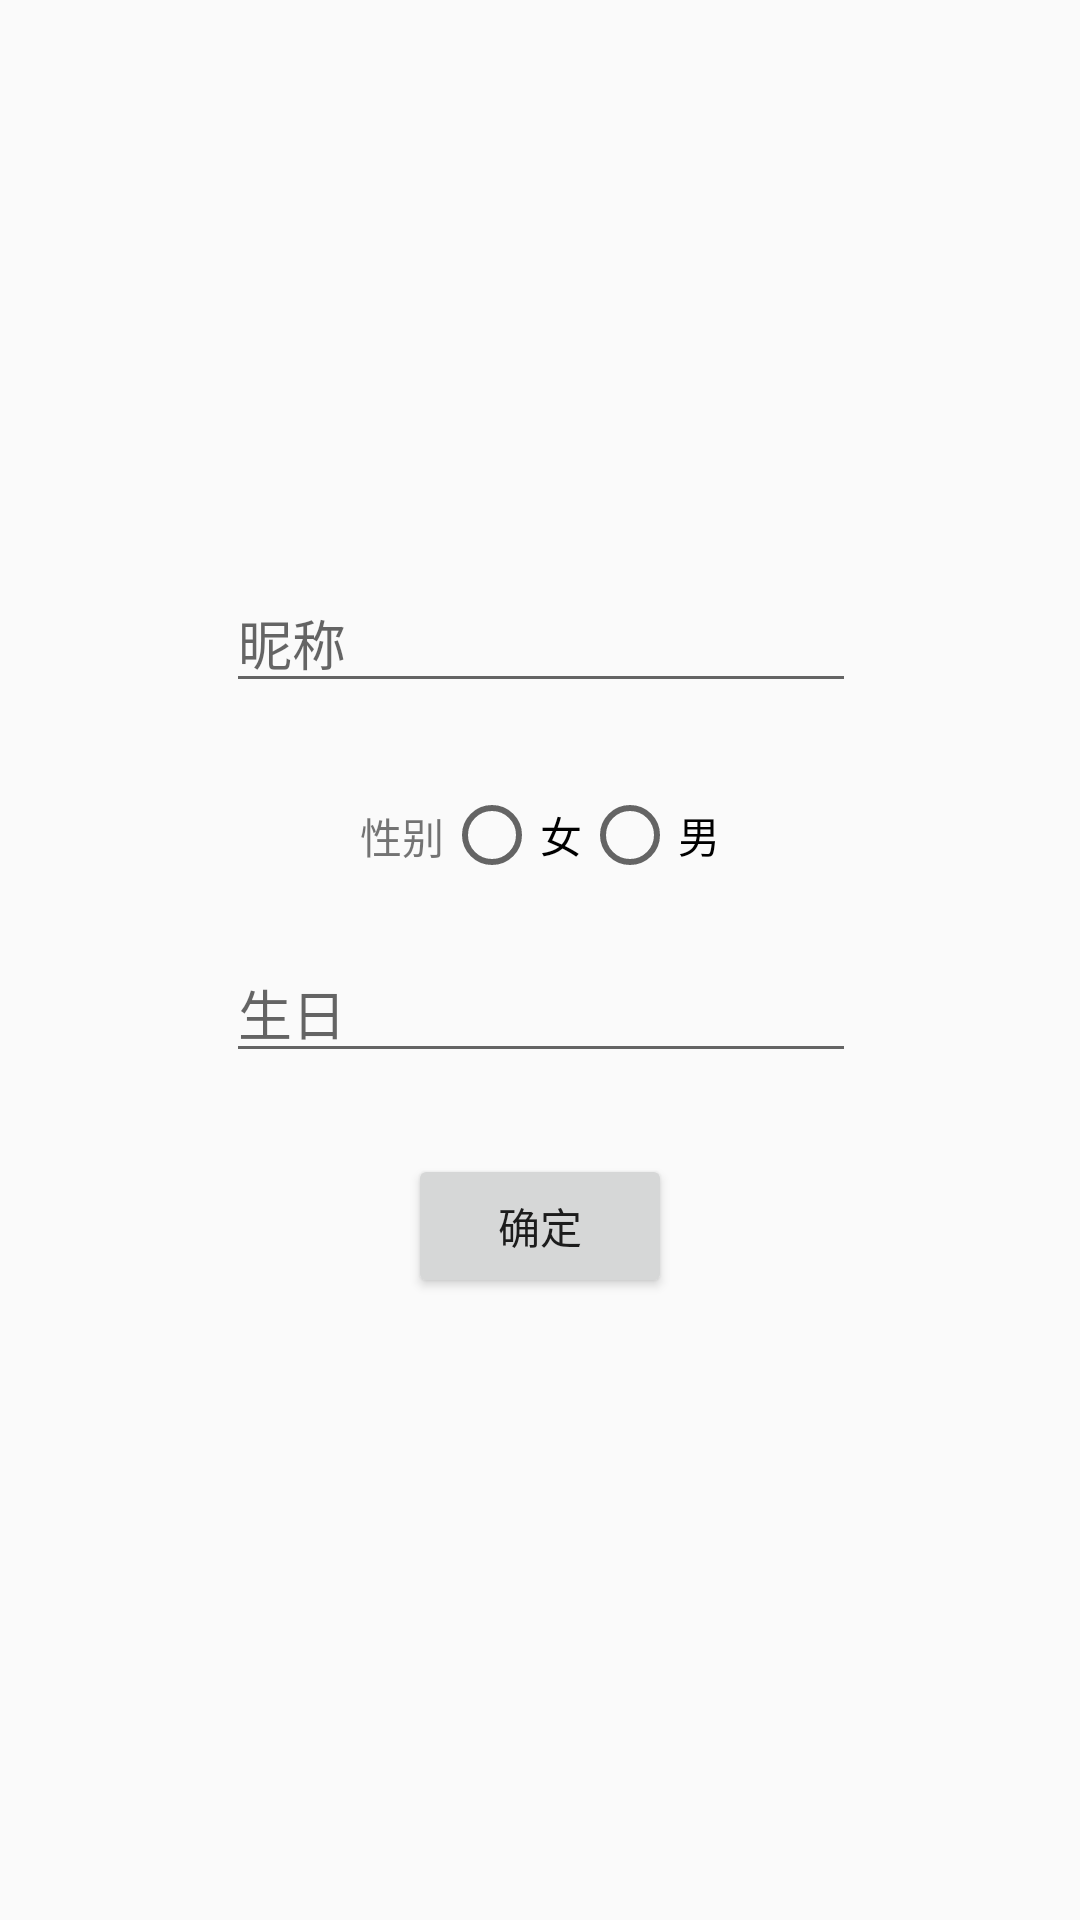

Layout XML and referenced resources for this Android screen:
<!-- AndroidManifest.xml: application theme AppTheme -->
<!-- res/layout/activity_info_init.xml -->
<?xml version="1.0" encoding="utf-8"?>
<android.support.constraint.ConstraintLayout xmlns:android="http://schemas.android.com/apk/res/android"
    xmlns:app="http://schemas.android.com/apk/res-auto"
    xmlns:tools="http://schemas.android.com/tools"
    android:layout_width="match_parent"
    android:layout_height="match_parent"
    tools:context="com.tupeng.suckclock.activity.InfoInitActivity"
    tools:layout_editor_absoluteY="25dp"
    tools:layout_editor_absoluteX="0dp">


    <ImageView
        android:id="@+id/iv_avatar"
        android:layout_width="77dp"
        android:layout_height="73dp"
        app:srcCompat="@drawable/camera"
        android:layout_marginRight="8dp"
        app:layout_constraintRight_toRightOf="parent"
        android:layout_marginLeft="8dp"
        app:layout_constraintLeft_toLeftOf="parent"
        app:layout_constraintTop_toTopOf="parent"
        android:layout_marginTop="101dp"
        app:layout_constraintHorizontal_bias="0.501" />

    <EditText
        android:id="@+id/et_nick"
        android:layout_width="wrap_content"
        android:layout_height="wrap_content"
        android:ems="10"
        android:inputType="textPersonName"
        android:hint="昵称"
        android:layout_marginRight="8dp"
        app:layout_constraintRight_toRightOf="parent"
        android:layout_marginLeft="8dp"
        app:layout_constraintLeft_toLeftOf="parent"
        android:layout_marginTop="17dp"
        app:layout_constraintTop_toBottomOf="@+id/iv_avatar"
        app:layout_constraintHorizontal_bias="0.503" />

    <LinearLayout
        android:layout_width="wrap_content"
        android:layout_height="wrap_content"
        android:orientation="horizontal"
        android:layout_marginTop="28dp"
        app:layout_constraintTop_toBottomOf="@+id/et_nick"
        android:layout_marginRight="8dp"
        app:layout_constraintRight_toRightOf="parent"
        android:layout_marginLeft="8dp"
        app:layout_constraintLeft_toLeftOf="parent"
        android:id="@+id/linearLayout">

        <TextView
            android:layout_width="wrap_content"
            android:layout_height="wrap_content"
            android:layout_gravity="center_vertical"
            android:text="性别"/>

        <RadioGroup
            android:id="@+id/rg_sex"
            android:layout_width="wrap_content"
            android:layout_height="33dp"
            android:orientation="horizontal"
            tools:layout_editor_absoluteX="84dp"
            tools:layout_editor_absoluteY="277dp">

            <RadioButton
                android:id="@+id/rb_woman"
                android:layout_width="wrap_content"
                android:layout_height="wrap_content"
                android:text="女" />

            <RadioButton
                android:id="@+id/rb_man"
                android:layout_width="wrap_content"
                android:layout_height="wrap_content"
                android:text="男" />

        </RadioGroup>
    </LinearLayout>

    <EditText
        android:id="@+id/et_birthday"
        android:layout_width="wrap_content"
        android:layout_height="wrap_content"
        android:ems="10"
        android:inputType="textPersonName"
        android:hint="生日"
        android:layout_marginLeft="8dp"
        app:layout_constraintLeft_toLeftOf="parent"
        android:layout_marginRight="8dp"
        app:layout_constraintRight_toRightOf="parent"
        android:layout_marginTop="19dp"
        app:layout_constraintTop_toBottomOf="@+id/linearLayout"
        app:layout_constraintHorizontal_bias="0.503" />

    <Button
        android:id="@+id/info_ok"
        android:layout_width="wrap_content"
        android:layout_height="wrap_content"
        android:layout_marginLeft="8dp"
        android:layout_marginRight="8dp"
        android:layout_marginTop="27dp"
        android:text="确定"
        app:layout_constraintLeft_toLeftOf="parent"
        app:layout_constraintRight_toRightOf="parent"
        app:layout_constraintTop_toBottomOf="@+id/et_birthday" />


</android.support.constraint.ConstraintLayout>
<!-- resources referenced by this layout -->
<resources>
  <style name="AppTheme" parent="Theme.AppCompat.Light.DarkActionBar">
          
          <item name="colorPrimary">@color/colorPrimary</item>
          <item name="colorPrimaryDark">@color/colorPrimaryDark</item>
          <item name="colorAccent">@color/colorAccent</item>
          <item name="windowActionBar">false</item>
          <item name="windowNoTitle">true</item>
      </style>
  <!-- not gathered from this repository: default colours our renderer supplied (Android Studio template values) -->
  <color name="colorPrimary">#FF6200EE</color>
  <color name="colorPrimaryDark">#FF3700B3</color>
  <color name="colorAccent">#FF03DAC5</color>
</resources>
